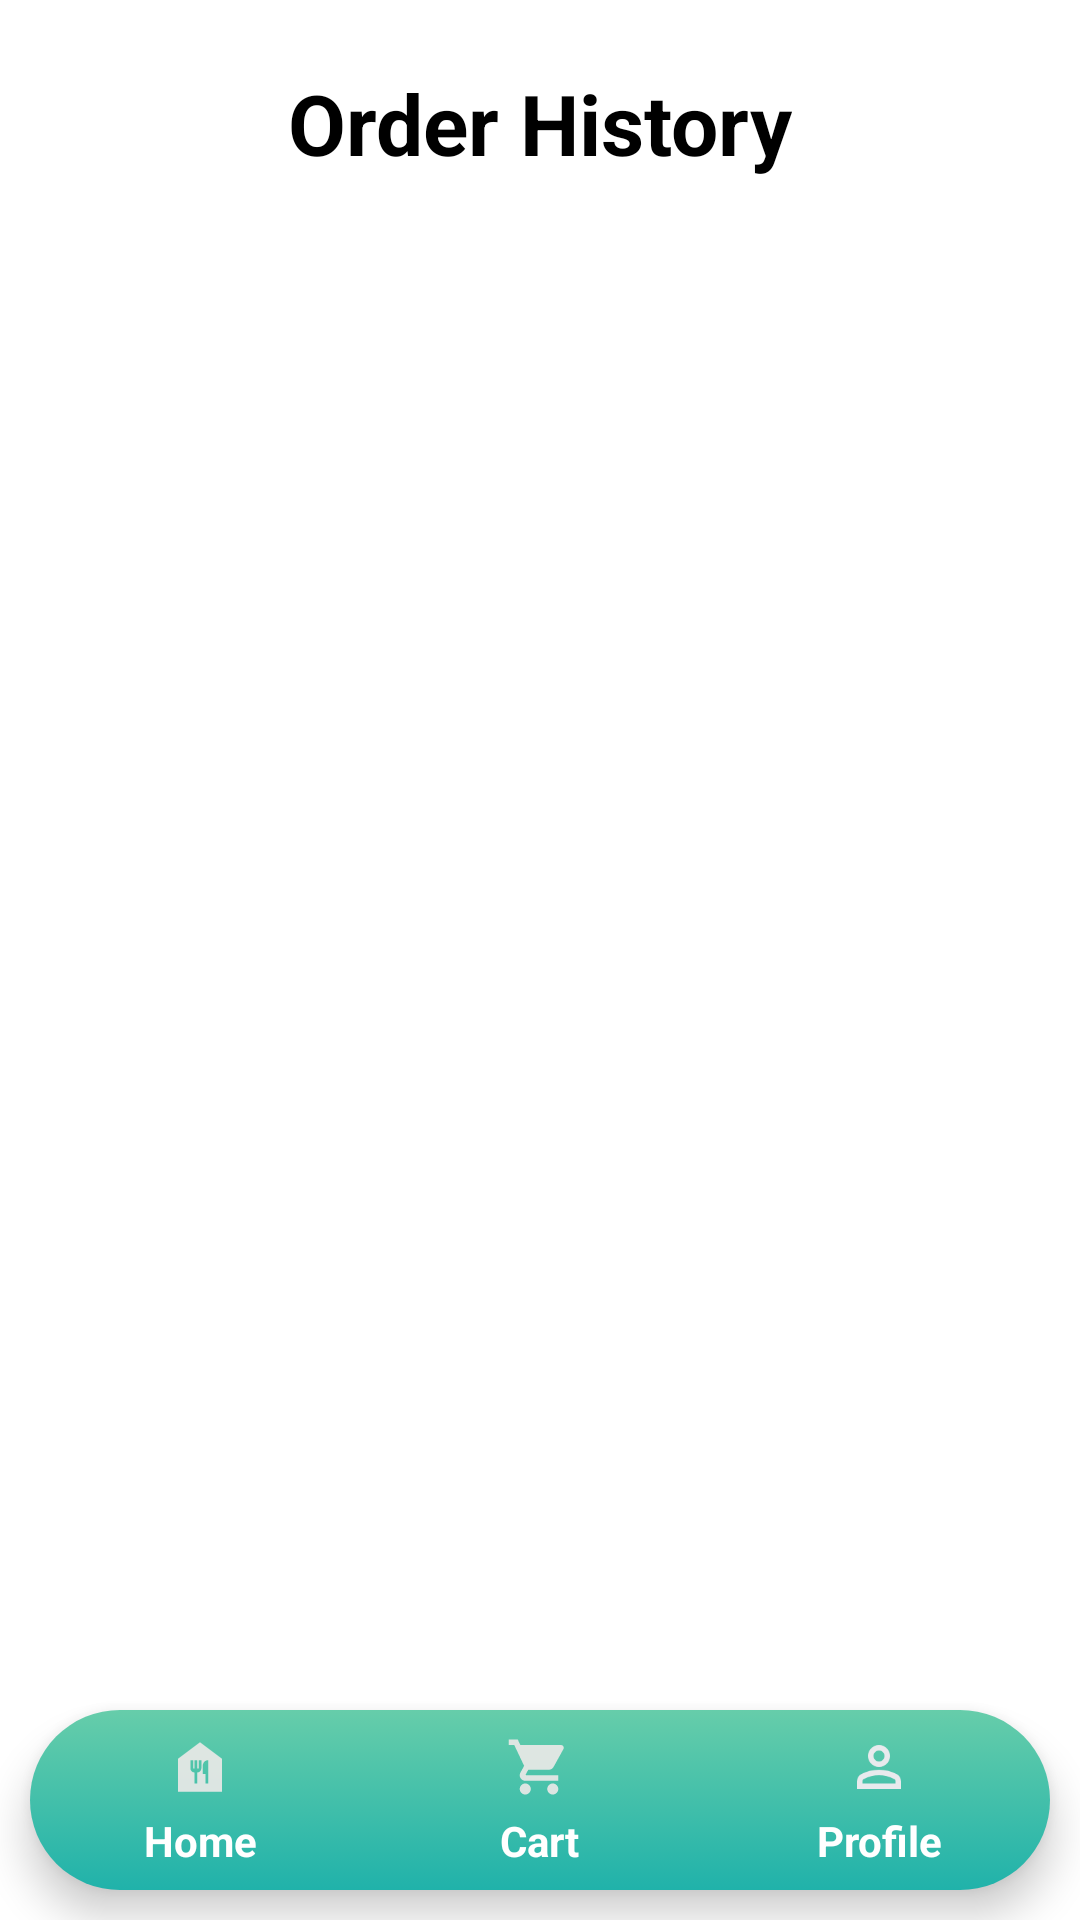

Reconstruct the res/layout file that produces this screen, plus the resources it refers to.
<!-- AndroidManifest.xml: application theme Theme.FoodDeliveryService -->
<!-- res/layout/activity_orderhistory.xml -->
<?xml version="1.0" encoding="utf-8"?>
<androidx.constraintlayout.widget.ConstraintLayout xmlns:android="http://schemas.android.com/apk/res/android"
    xmlns:app="http://schemas.android.com/apk/res-auto"
    xmlns:tools="http://schemas.android.com/tools"
    android:layout_width="match_parent"
    android:layout_height="match_parent">

    <RelativeLayout
        android:id="@+id/order_history__RL_header"
        android:layout_width="match_parent"
        android:layout_height="wrap_content"
        android:padding="16dp"
        app:layout_constraintEnd_toEndOf="parent"
        app:layout_constraintStart_toStartOf="parent"
        app:layout_constraintTop_toTopOf="parent">

        <ImageView
            android:id="@+id/icon_back"
            android:layout_width="50dp"
            android:layout_height="50dp"
            android:padding="5dp"
            android:src="@drawable/general_back_icon" />

        <TextView
            android:layout_width="wrap_content"
            android:layout_height="wrap_content"
            android:layout_centerInParent="true"
            android:text="Order History"
            android:textColor="@color/black_black"
            android:textSize="28sp"
            android:textStyle="bold" />

    </RelativeLayout>


    <androidx.recyclerview.widget.RecyclerView
        android:id="@+id/recyclerView2"
        android:layout_width="match_parent"
        android:layout_height="0dp"
        android:layout_marginStart="8dp"
        android:layout_marginEnd="8dp"
        app:layout_constraintEnd_toEndOf="parent"
        app:layout_constraintStart_toStartOf="parent"
        app:layout_constraintTop_toBottomOf="@+id/order_history__RL_header" />


    <com.google.android.material.bottomnavigation.BottomNavigationView
        android:layout_width="match_parent"
        android:layout_height="60dp"
        android:layout_gravity="bottom"
        android:layout_margin="10dp"
        android:background="@drawable/home_background"
        app:layout_constraintBottom_toBottomOf="parent"
        app:layout_constraintEnd_toEndOf="parent"
        app:layout_constraintStart_toStartOf="parent">

        <LinearLayout
            android:layout_width="match_parent"
            android:layout_height="match_parent"
            android:layout_marginBottom="10dp"
            android:baselineAligned="false">


            <LinearLayout
                android:id="@+id/lnHome"
                android:layout_width="0dp"
                android:layout_height="match_parent"
                android:layout_weight="0.2"
                android:orientation="vertical">

                <ImageView
                    android:id="@+id/Home_HouseIc"
                    android:layout_width="22dp"
                    android:layout_height="22dp"
                    android:layout_gravity="center"
                    android:layout_marginTop="8dp"
                    android:src="@drawable/baseline_food_bank_24" />

                <TextView
                    android:id="@+id/Home"
                    android:layout_width="match_parent"
                    android:layout_height="wrap_content"
                    android:layout_marginTop="4dp"

                    android:text="Home"
                    android:textAlignment="center"
                    android:textColor="@color/white_white"
                    android:textSize="14sp"
                    android:textStyle="bold" />

            </LinearLayout>

            <LinearLayout
                android:id="@+id/lnCart"
                android:layout_width="0dp"
                android:layout_height="match_parent"
                android:layout_weight="0.2"
                android:orientation="vertical">

                <ImageView
                    android:id="@+id/Home_YourCartIc"
                    android:layout_width="22dp"
                    android:layout_height="22dp"
                    android:layout_gravity="center"
                    android:layout_marginTop="8dp"
                    android:src="@drawable/baseline_shopping_cart_24" />

                <TextView
                    android:id="@+id/Home_CartTv"
                    android:layout_width="match_parent"
                    android:layout_height="wrap_content"
                    android:layout_marginTop="4dp"

                    android:text="Cart"
                    android:textAlignment="center"
                    android:textColor="@color/white_white"
                    android:textSize="14sp"
                    android:textStyle="bold" />

            </LinearLayout>

            <LinearLayout
                android:id="@+id/lnProfile"
                android:layout_width="0dp"
                android:layout_height="match_parent"
                android:layout_weight="0.2"
                android:orientation="vertical"
                >

                <ImageView
                    android:id="@+id/Home_ProfileIc"
                    android:layout_width="22dp"
                    android:layout_height="22dp"
                    android:layout_gravity="center"
                    android:layout_marginTop="8dp"
                    android:src="@drawable/person_24dp" />

                <TextView
                    android:id="@+id/activity_home__Tv_profile_text"
                    android:layout_width="match_parent"
                    android:layout_height="wrap_content"
                    android:layout_marginTop="4dp"
                    android:text="Profile"
                    android:textAlignment="center"
                    android:textColor="@color/white_white"
                    android:textSize="14sp"
                    android:textStyle="bold" />

            </LinearLayout>

        </LinearLayout>

    </com.google.android.material.bottomnavigation.BottomNavigationView>


</androidx.constraintlayout.widget.ConstraintLayout>
<!-- resources referenced by this layout -->
<resources>
  <color name="black_black">#FF000000</color>
  <color name="white_white">#FFFFFFFF</color>
  <!-- drawable baseline_food_bank_24 (drawable) -->
  <vector xmlns:android="http://schemas.android.com/apk/res/android" android:alpha="0.87" android:height="24dp" android:tint="#F3EBEB" android:viewportHeight="24" android:viewportWidth="24" android:width="24dp">
        
      <path android:fillColor="@android:color/white" android:pathData="M12,3L4,9v12h16V9L12,3zM12.5,12.5c0,0.83 -0.67,1.5 -1.5,1.5v4h-1v-4c-0.83,0 -1.5,-0.67 -1.5,-1.5v-3h1v3H10v-3h1v3h0.5v-3h1V12.5zM15,18h-1v-3.5h-1v-3c0,-1.1 0.9,-2 2,-2V18z"/>
      
  </vector>
  <!-- drawable baseline_shopping_cart_24 (drawable) -->
  <vector xmlns:android="http://schemas.android.com/apk/res/android" android:alpha="0.87" android:height="24dp" android:tint="#F3EBEB" android:viewportHeight="24" android:viewportWidth="24" android:width="24dp">
        
      <path
          android:fillColor="@android:color/white"
          android:pathData="M7,18c-1.1,0 -1.99,0.9 -1.99,2S5.9,22 7,22s2,-0.9 2,-2 -0.9,-2 -2,-2zM1,2v2h2l3.6,7.59 -1.35,2.45c-0.16,0.28 -0.25,0.61 -0.25,0.96 0,1.1 0.9,2 2,2h12v-2L7.42,15c-0.14,0 -0.25,-0.11 -0.25,-0.25l0.03,-0.12 0.9,-1.63h7.45c0.75,0 1.41,-0.41 1.75,-1.03l3.58,-6.49c0.08,-0.14 0.12,-0.31 0.12,-0.48 0,-0.55 -0.45,-1 -1,-1L5.21,4l-0.94,-2L1,2zM17,18c-1.1,0 -1.99,0.9 -1.99,2s0.89,2 1.99,2 2,-0.9 2,-2 -0.9,-2 -2,-2z"/>
      
  </vector>
  <!-- drawable home_background (drawable) -->
  <?xml version="1.0" encoding="utf-8"?>
  <selector xmlns:android="http://schemas.android.com/apk/res/android">
      <item>
          <shape android:shape="rectangle">
              <gradient
                  android:startColor="#66cdaa"
                  android:endColor="#20b2aa"
                  android:angle="270"/>
              <corners android:radius="30dp"/>
          </shape>
      </item>
  </selector>
  <!-- drawable person_24dp: png bitmap (drawable, 2409 bytes) -->
  <style name="Theme.FoodDeliveryService" parent="Base.Theme.FoodDeliveryService" />
  <style name="Base.Theme.FoodDeliveryService" parent="Theme.MaterialComponents.Light.NoActionBar">
          <item name="colorPrimary">@color/white_white</item>
          
      </style>
</resources>
